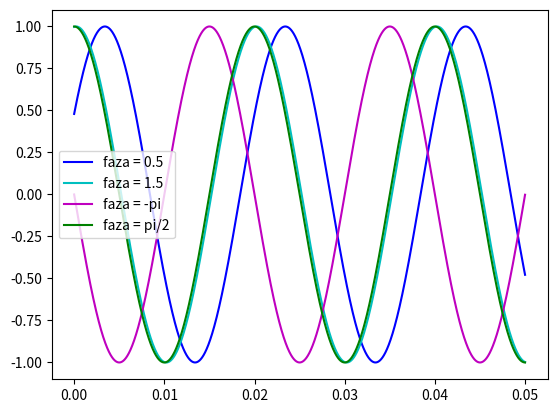

Recreate this plot in Python. (Note: this script raises an exception after producing the figure.)
import numpy as np
import matplotlib.pyplot as plt

def compute_noise(snr, signal, noise):
    gamma = np.sqrt(np.linalg.norm(signal) ** 2 / (np.linalg.norm(noise) ** 2 * snr))
    return signal + gamma * noise 

def a():
    t = np.arange(0, 0.05, 1/200000)

    semnal_sinus_1 = np.sin(2 * np.pi * 50 * t + 0.5)
    semnal_sinus_2 = np.sin(2 * np.pi * 50 * t + 1.5)
    semnal_sinus_3 = np.sin(2 * np.pi * 50 * t - np.pi)
    semnal_sinus_4 = np.sin(2 * np.pi * 50 * t + np.pi/2)
 
    plt.plot(t, semnal_sinus_1, color='b', label = "faza = 0.5")
    plt.plot(t, semnal_sinus_2, color='c', label = "faza = 1.5")  
    plt.plot(t, semnal_sinus_3, color='m', label = "faza = -pi")  
    plt.plot(t, semnal_sinus_4, color='g', label = "faza = pi/2")  

    plt.legend()
    plt.savefig("../plots/2_a.pdf")

def b():
    fig, axs = plt.subplots(5)

    t = np.linspace(0, 0.05, 100)
    s = np.sin(2 * np.pi * 50 * t + 0.5)
    axs[0].plot(t, s)
    axs[0].grid(True)
    axs[0].set_title("Semnal sinusoidal")

    noise = np.random.normal(loc=0.0, scale=1.0, size=100)
    SNR = [0.1, 1, 10, 100]

    for i in range (len(SNR)):
        axs[i + 1].plot(t, compute_noise(SNR[i], s, noise) + s)
        axs[i + 1].set_title(f"SNR = {SNR[i]}")
        axs[i + 1].grid(True)

    plt.tight_layout()
    plt.savefig("../plots/2_b.pdf")
    
a()

b()
